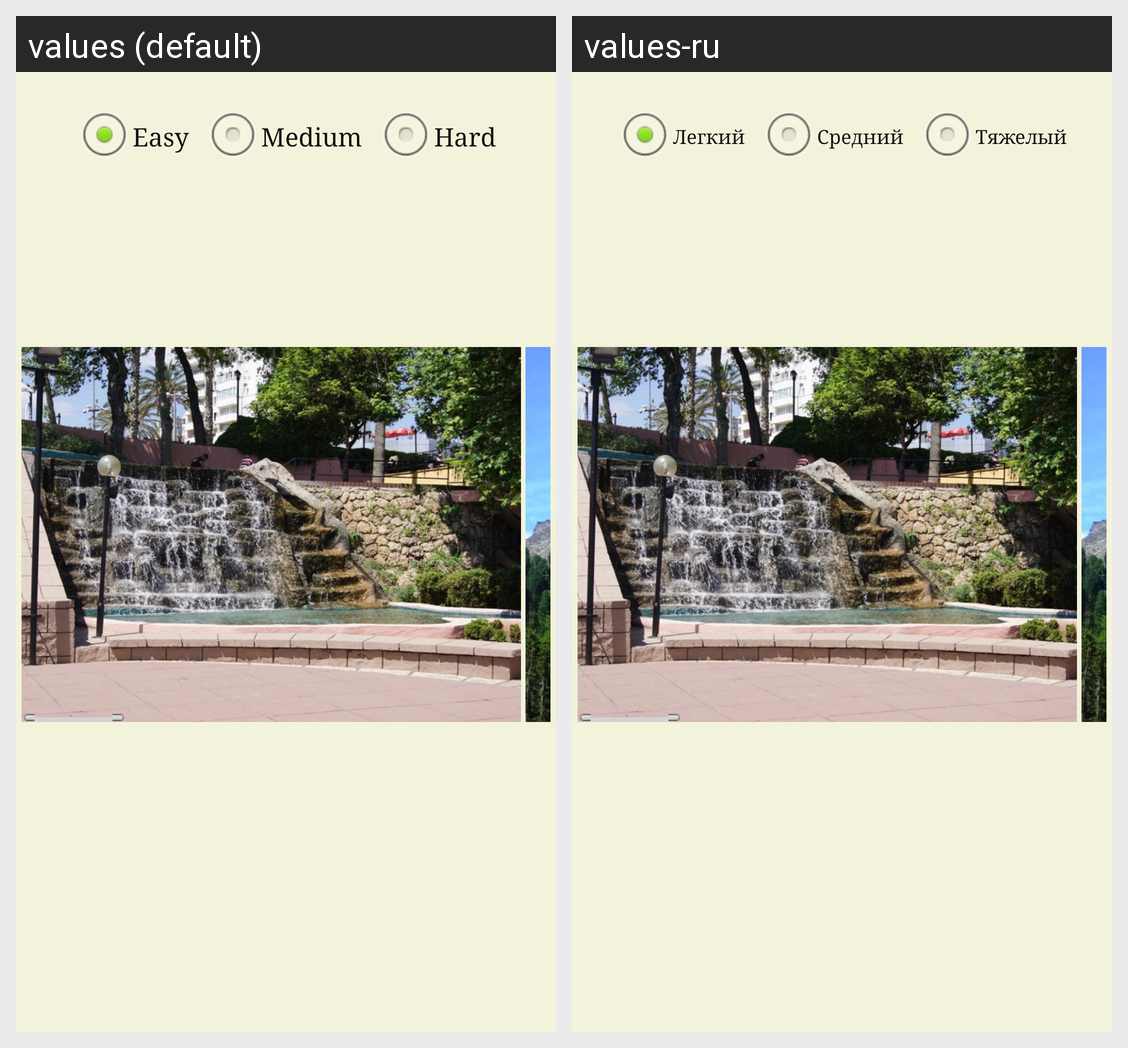

This grid shows one Android layout under two languages. Give, for every string resource on the screen, its name, the default text and each shown locale's text.
Android screen res/layout/new_game_menu_activity.xml rendered under 2 locales, left to right: values (default), values-ru. Device: Nexus 5 (rendered at 1080×1920; each locale shown at half size, 540×960, under a caption strip naming it); theme AppCustomTheme.
Strings drawn on this screen, with the default value and each locale's value (text and hints the layout hard-codes, and strings that could not be matched under every locale, appear in the picture but are not listed):

difficult_easy
  values: Easy
  values-ru: Легкий

difficult_medium
  values: Medium
  values-ru: Средний

difficult_hard
  values: Hard
  values-ru: Тяжелый
